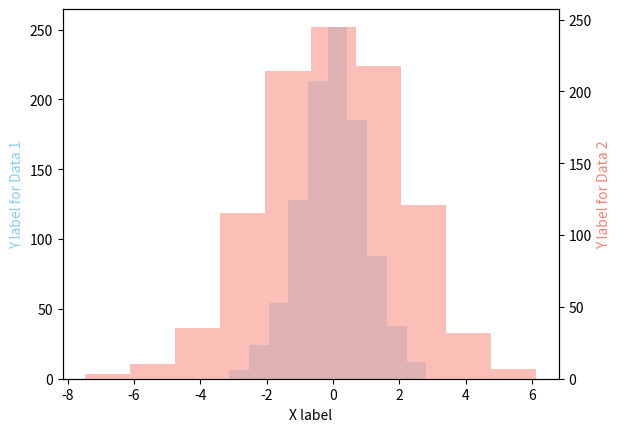

Here is the Python script that generated this plot:
import matplotlib.pyplot as plt
import numpy as np

# Generate random data for the histograms
data1 = np.random.normal(0, 1, 1000)
data2 = np.random.normal(0, 2, 1000)

# Plot the histograms with different scales
fig, ax1 = plt.subplots()

ax1.hist(data1, alpha=0.5, label='Data 1', color='skyblue')
ax1.set_xlabel('X label')
ax1.set_ylabel('Y label for Data 1', color='skyblue')

ax2 = ax1.twinx()
ax2.hist(data2, alpha=0.5, label='Data 2', color='salmon')
ax2.set_ylabel('Y label for Data 2', color='salmon')

plt.show()